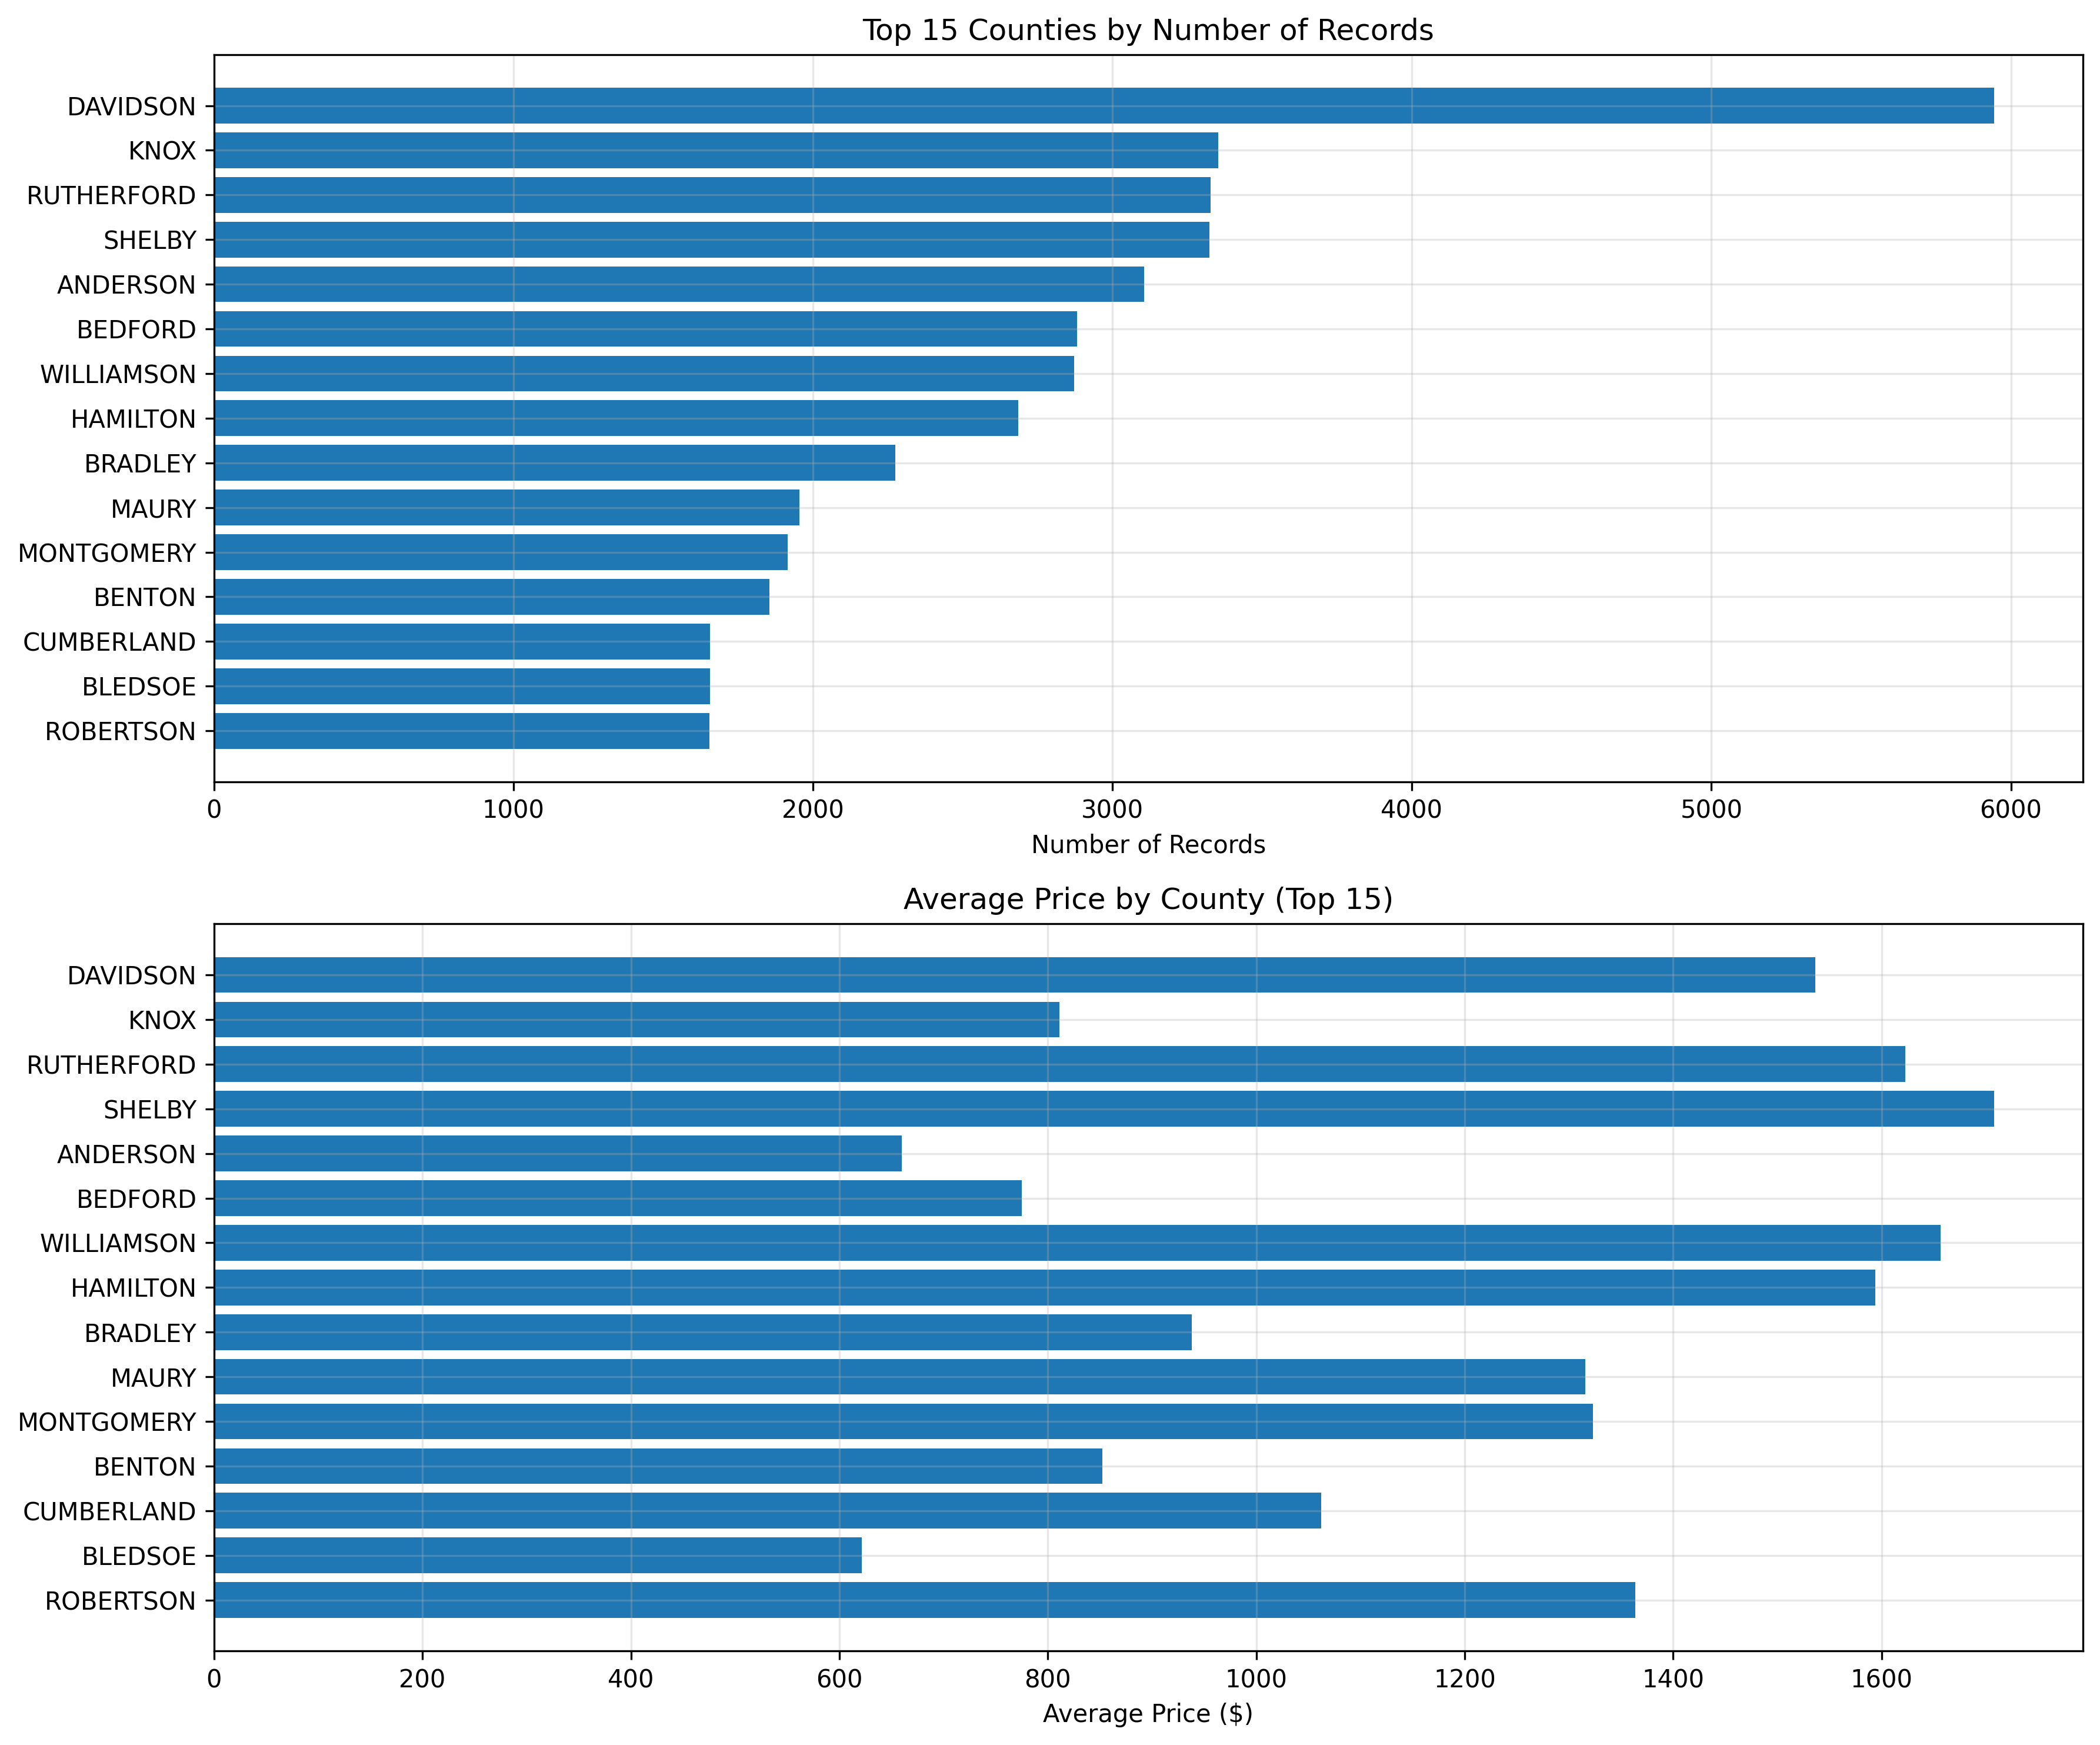

Data behind this chart, as committed beside it:
county, count, mean_price, median_price
DAVIDSON, 5943, 1537, 40.0
KNOX, 3353, 811, 29.25
RUTHERFORD, 3328, 1623, 35.0
SHELBY, 3323, 1708, 50.0
ANDERSON, 3106, 660, 35.0
BEDFORD, 2882, 775, 30.0
WILLIAMSON, 2871, 1657, 35.0
HAMILTON, 2685, 1594, 30.5
BRADLEY, 2274, 938.2, 31.69
MAURY, 1954, 1316, 36.0
MONTGOMERY, 1915, 1323, 35.0
BENTON, 1854, 852.2, 30.0
CUMBERLAND, 1656, 1062, 28.64
BLEDSOE, 1656, 621.4, 29.88
ROBERTSON, 1655, 1364, 40.04
SUMNER, 1535, 1515, 41.24
PUTNAM, 1392, 1163, 34.73
WILSON, 1331, 1227, 39.0
DICKSON, 1214, 1355, 38.56
BLOUNT, 1179, 726.7, 38.5
SULLIVAN, 1170, 1046, 31.75
MADISON, 1147, 1300, 35.0
CAMPBELL, 1134, 1085, 33.59
LOUDON, 1035, 1312, 32.0
COFFEE, 977, 1866, 35.72
CHEATHAM, 950, 1618, 35.0
ROANE, 925, 993.7, 37.0
FRANKLIN, 917, 1573, 40.0
DEKALB, 902, 787.3, 27.18
FAYETTE, 887, 1864, 43.61
MCMINN, 874, 890.6, 28.0
CARROLL, 871, 1516, 45.0
MARION, 844, 1303, 35.0
MARSHALL, 803, 1455, 35.0
OVERTON, 779, 892.2, 32.09
GILES, 689, 1525, 37.0
CANNON, 677, 735, 28.0
WHITE, 674, 822.1, 28.0
JEFFERSON, 657, 865.3, 30.0
SEVIER, 656, 989.8, 30.0
WASHINGTON, 651, 1004, 43.5
LAWRENCE, 636, 1277, 35.0
LINCOLN, 632, 1447, 35.5
HENDERSON, 600, 1346, 35.44
OBION, 585, 1270, 40.0
HICKMAN, 583, 1694, 45.0
MONROE, 565, 1530, 38.0
HAMBLEN, 565, 1653, 84.0
CLAY, 561, 881.7, 26.0
GRUNDY, 549, 810.7, 31.0
HAWKINS, 535, 1104, 28.0
HUMPHREYS, 532, 2419, 50.0
FENTRESS, 529, 1407, 45.0
GREENE, 525, 1266, 50.0
CARTER, 511, 1252, 39.5
POLK, 510, 1412, 36.0
MACON, 507, 987.6, 32.0
RHEA, 504, 1250, 29.62
COCKE, 492, 1074, 46.42
JACKSON, 489, 1341, 42.25
... 35 more rows
